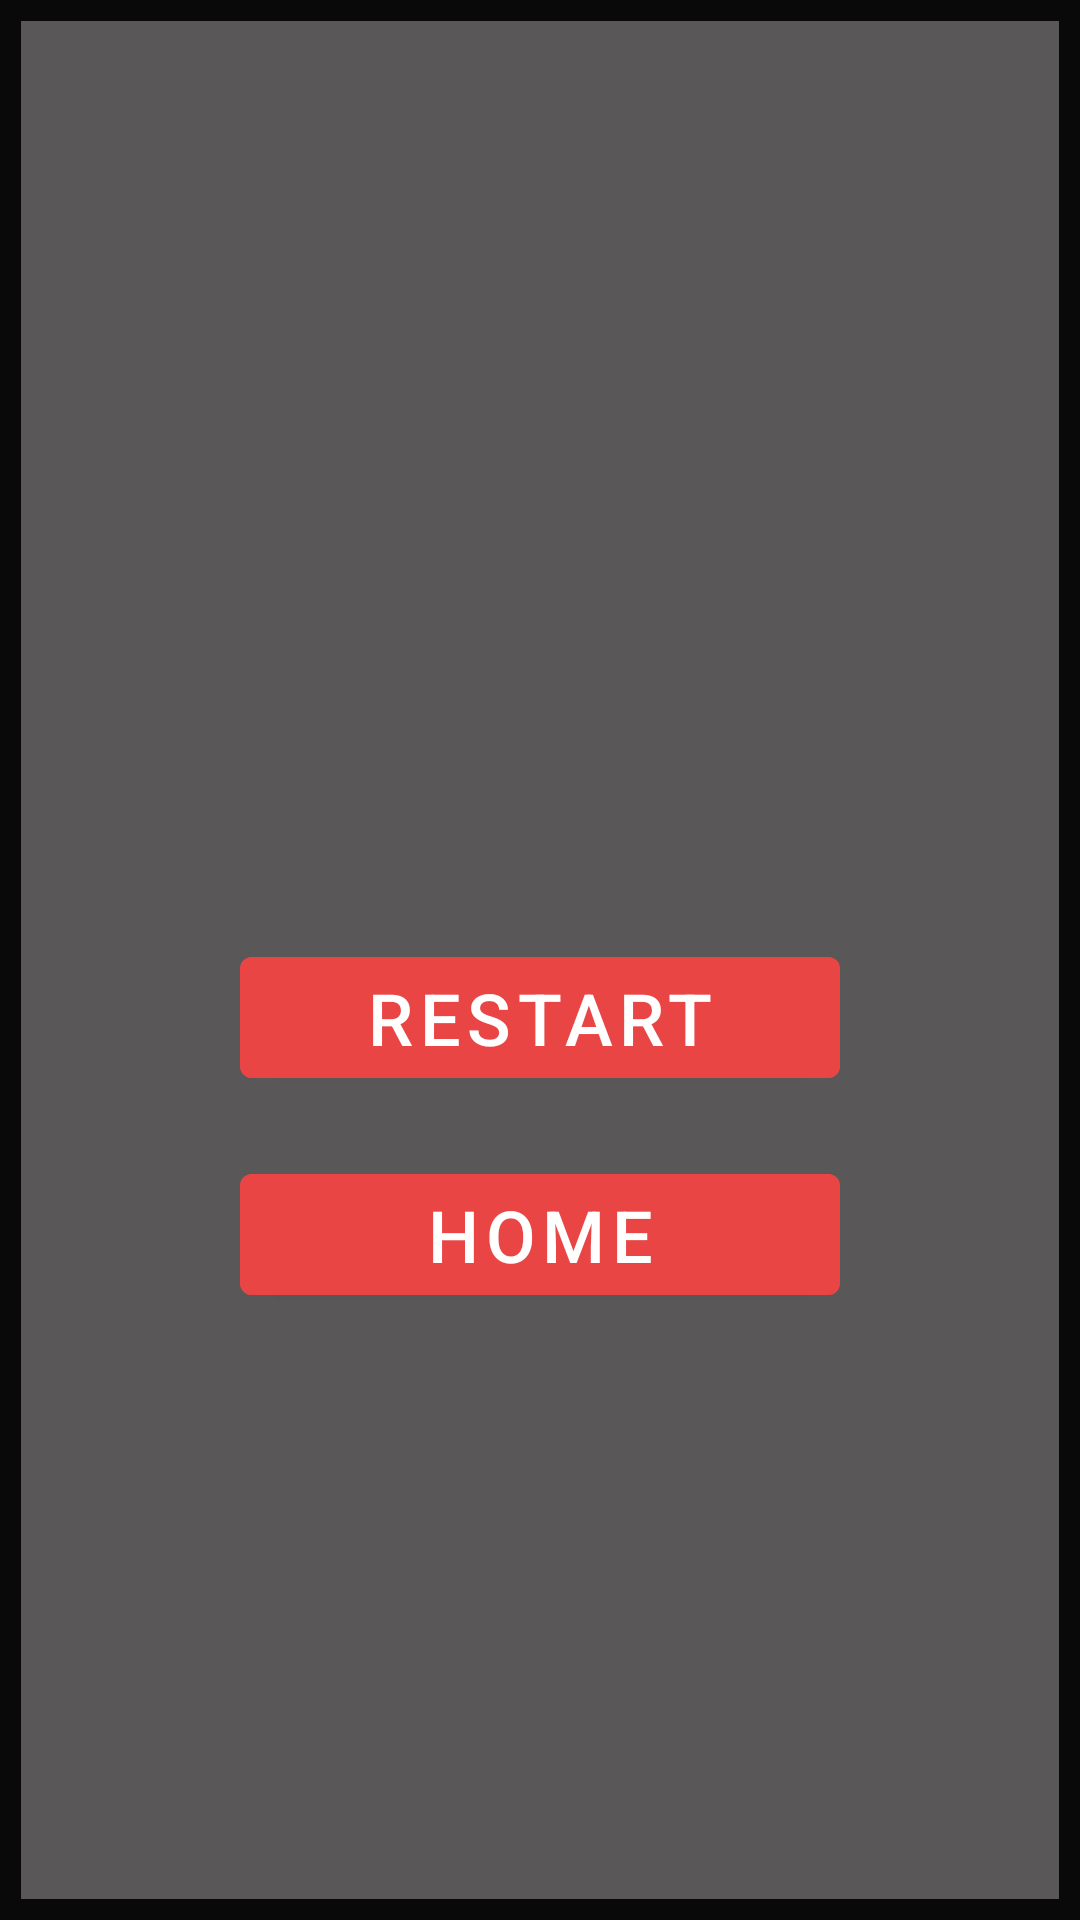

Here is an Android app screen rendered from its layout file. Give the layout XML and the strings, colors and styles it references.
<!-- AndroidManifest.xml: application theme AppTheme -->
<!-- res/layout/pop_up.xml -->
<?xml version="1.0" encoding="utf-8"?>
<androidx.constraintlayout.widget.ConstraintLayout
    xmlns:android="http://schemas.android.com/apk/res/android"
    android:layout_width="match_parent"
    android:layout_height="match_parent"
    android:background="@color/borderColour">

    <androidx.appcompat.widget.LinearLayoutCompat
        android:layout_width="match_parent"
        android:layout_height="match_parent"
        android:orientation="vertical"
        android:gravity="center"
        android:background="@color/backgroundColour"
        android:layout_margin="7dp">

        <com.google.android.material.textview.MaterialTextView
            android:id="@+id/title_text"
            android:layout_width="wrap_content"
            android:layout_height="wrap_content"
            android:textColor="@color/textColour"
            android:textSize="30sp"
            android:layout_marginBottom="20dp"/>

        <com.google.android.material.textview.MaterialTextView
            android:id="@+id/score_text"
            android:layout_width="wrap_content"
            android:layout_height="wrap_content"
            android:textColor="@color/textColour"
            android:textSize="30sp"
            android:layout_marginBottom="30dp"/>

        <com.google.android.material.button.MaterialButton
            android:id="@+id/restart_button"
            android:layout_width="200dp"
            android:layout_height="wrap_content"
            android:text="restart"
            android:textColor="@color/buttonTextColour"
            android:backgroundTint="@color/buttonColour"
            android:textSize="24sp"
            android:layout_marginBottom="20dp"/>
        <com.google.android.material.button.MaterialButton
            android:id="@+id/home_button"
            android:layout_width="200dp"
            android:layout_height="wrap_content"
            android:text="Home"
            android:textColor="@color/buttonTextColour"
            android:backgroundTint="@color/buttonColour"
            android:textSize="24sp"
            android:layout_marginBottom="20dp"/>

    </androidx.appcompat.widget.LinearLayoutCompat>
</androidx.constraintlayout.widget.ConstraintLayout>
<!-- resources referenced by this layout -->
<resources>
  <color name="backgroundColour">#595757</color>
  <color name="borderColour">#090909</color>
  <color name="buttonColour">#EA4545</color>
  <color name="buttonTextColour">#FFFFFF</color>
  <color name="textColour">#FFFFFF</color>
  <style name="AppTheme" parent="Theme.MaterialComponents.Light.NoActionBar">
          
          <item name="colorPrimary">@color/colorPrimary</item>
          <item name="colorPrimaryDark">@color/colorPrimaryDark</item>
          <item name="colorAccent">@color/colorAccent</item>
      </style>
  <color name="colorPrimary">#6200EE</color>
  <color name="colorPrimaryDark">#3700B3</color>
  <color name="colorAccent">#03DAC5</color>
</resources>
